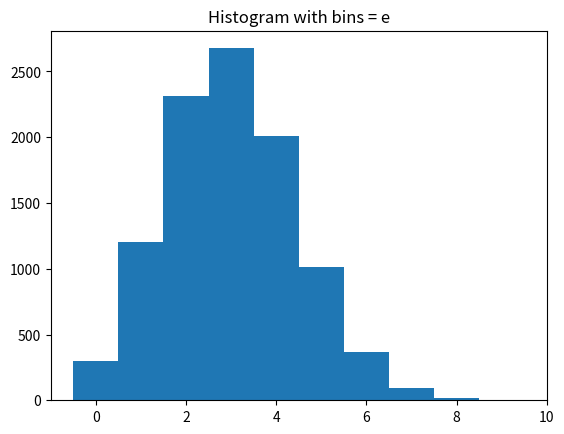
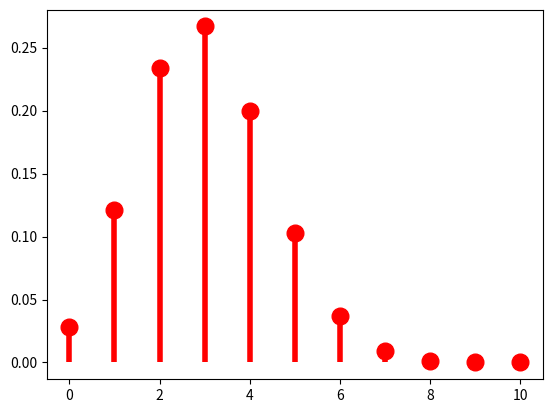

Generate these figures, in order, with matplotlib:

# [redacted]
# [redacted]


# x0 = 653 + 299 
a = 653 + 299 

#x1 = x0+1 = ((112*x0)%111)+2
b = ((112*(a))%111)+2

#x2 = x1+1 = ((112*x1)%111)+2
c = ((112*(b))%111)+2

# 1. รหัสและพารามิเตอร์ที่เกี่ยวข้องด้วยโปรแกรมเซจ

# 1.1 พารามิเตอร์ที่เกี่ยวข้อง
# T h i s i s a s o u r c e c o d e i n S a g e m a t h
n = 10000 # s a m p l e s i z e
p = 0.3
N = 10 # n u m b e r o f t r i a l i n


# 1.2 รหัสสำหรับการจำลองลำดับของตัวแปรุส่มและฮิสโทแกรม
import numpy as np
import matplotlib.pyplot as plt

X = np.random.binomial(N, p, n)  # Random sequence of Binomial RV.
minX = X.min()
maxX = X.max()
e = np.arange(minX - 0.5, maxX + 1)
np.histogram(X, bins=e)
plt.hist(X, bins=e)
plt.title("Histogram with bins = e")
plt.show()

Mn = np.mean(X)
pn = Mn / N

# 1.3 รหัสสำหรับ candidate PMF
# PMF of Binomial Distributions
from scipy import stats
from scipy.stats import binom

k = np.arange(0, N + 1)
PMF = binom.pmf(k, N, pn)
fig, ax = plt.subplots(1, 1)
ax.plot(k, PMF, 'ro', ms=12, mec='r')
ax.vlines(k, 0, PMF, colors='r', lw=4)
plt.show()